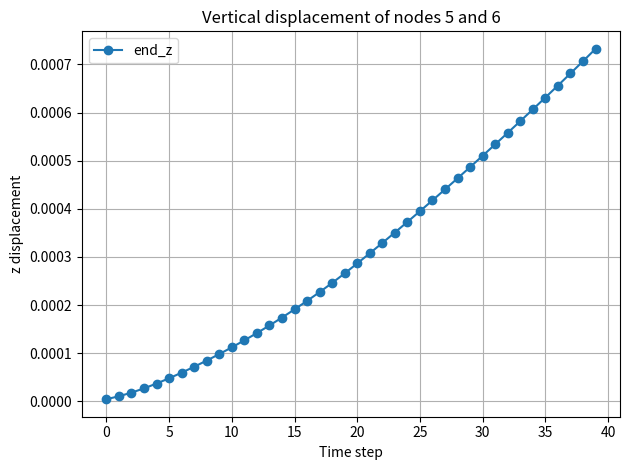

Reproduce this figure in Python.
import numpy as np
import matplotlib.pyplot as plt
import matplotlib.animation as animation


uvw = np.array([
    [-1.0, -0.5, -0.5],
    [-1.0, -0.5,  0.5],
    [-1.0,  0.5, -0.5],
    [-1.0,  0.5,  0.5],
    [-0.6, -0.5, -0.5],
    [-0.6, -0.5,  0.5],
    [-0.6,  0.5, -0.5],
    [-0.6,  0.5,  0.5],
    [-0.2, -0.5, -0.5],
    [-0.2, -0.5,  0.5],
    [-0.2,  0.5, -0.5],
    [-0.2,  0.5,  0.5],
    [ 0.2, -0.5, -0.5],
    [ 0.2, -0.5,  0.5],
    [ 0.2,  0.5, -0.5],
    [ 0.2,  0.5,  0.5],
    [ 0.6, -0.5, -0.5],
    [ 0.6, -0.5,  0.5],
    [ 0.6,  0.5, -0.5],
    [ 0.6,  0.5,  0.5],
    [ 1.0, -0.5, -0.5],
    [ 1.0, -0.5,  0.5],
    [ 1.0,  0.5, -0.5],
    [ 1.0,  0.5,  0.5]
])

# 4-point Gauss-Legendre quadrature in 1D

# 6-point Gauss-Legendre quadrature (symmetric)
gauss_xi_m = np.array([
    -0.932469514203152, -0.661209386466265, -0.238619186083197,
     0.238619186083197,  0.661209386466265,  0.932469514203152
])

weight_xi_m = np.array([
    0.171324492379170, 0.360761573048139, 0.467913934572691,
    0.467913934572691, 0.360761573048139, 0.171324492379170
])

# 3-point Gauss-Legendre quadrature
gauss_xi = np.array([
    -np.sqrt(3/5), 0.0, np.sqrt(3/5)
])

weight_xi = np.array([
    5/9, 8/9, 5/9
])

# 2-point Gauss-Legendre quadrature (for eta and zeta directions)
gauss_eta = np.array([
    -1/np.sqrt(3), 1/np.sqrt(3)
])

weight_eta = np.array([
    1.0, 1.0
])

gauss_zeta = np.array([
    -1/np.sqrt(3), 1/np.sqrt(3)
])

weight_zeta = np.array([
    1.0, 1.0
])


E = 7e8
nu = 0.33
rho0 = 2700

mu = E / (2 * (1 + nu))              # Shear modulus μ
lam_param = (E * nu) / ((1 + nu)*(1 - 2*nu))  # Lamé’s first parameter λ

H = 1.0  # Height
W = 1.0  # Width
L = 2.0  # Length

n_beam = 3  # Number of beam elements


# Each vector is 8x1
x12 = np.array([-1.0, 1.0, 0.0, 0.0, 1.0, 1.0, 0.0, 0.0])
y12 = np.array([ 1.0, 0.0, 1.0, 0.0, 1.0, 0.0, 1.0, 0.0])
z12 = np.array([ 0.0, 0.0, 0.0, 1.0, 0.0, 0.0, 0.0, 1.0])

x12_ref = x12
y12_ref = y12
z12_ref = z12

# Velocities (all zero)
x12_dot = np.zeros_like(x12)
y12_dot = np.zeros_like(y12)
z12_dot = np.zeros_like(z12)

# Append new blocks for additional beams (besides the first one)
for i in range(2, n_beam + 1):  # MATLAB loop is inclusive
    x_offset = 2.0

    # Only shift the first entry of the last beam by x_offset
    x_block = x12[-4:].copy()
    x_block[0] += x_offset

    # Last 4 entries for y and z
    y_block = y12[-4:]
    z_block = z12[-4:]

    # Append to the nodal arrays
    x12 = np.concatenate([x12, x_block])
    y12 = np.concatenate([y12, y_block])
    z12 = np.concatenate([z12, z_block])

    # Append to velocity arrays
    x12_dot = np.concatenate([x12_dot, np.zeros(4)])
    y12_dot = np.concatenate([y12_dot, np.zeros(4)])
    z12_dot = np.concatenate([z12_dot, np.zeros(4)])


offset_start = np.zeros(n_beam, dtype=int)
offset_end   = np.zeros(n_beam, dtype=int)

for i in range(n_beam):
    offset_start[i] = i * 4
    offset_end[i]   = offset_start[i] + 7


time_step = 1e-3


def b_vec(u, v, w):
    return np.array([
        1,
        u,
        v,
        w,
        u * v,
        u * w,
        u ** 2,
        u ** 3
    ])

def b_vec_xi(xi, eta, zeta, L, W, H):
    """Evaluate shape function b in physical coordinates from normalized (ξ,η,ζ)"""
    u = L * xi / 2.0
    v = W * eta / 2.0
    w = H * zeta / 2.0
    return b_vec(u, v, w)

def B12_matrix(L, W, H):
    # Reference coordinates of points P1 and P2
    u1 = -L / 2.0
    u2 =  L / 2.0
    v = 0.0
    w = 0.0

    # Basis function evaluations
    b1 = b_vec(u1, v, w)
    b2 = b_vec(u2, v, w)

    # Partial derivatives
    def db_du(u): return np.array([0.0, 1.0, 0.0, 0.0, v, w, 2*u, 3*u**2])
    def db_dv(u): return np.array([0.0, 0.0, 1.0, 0.0, u, 0.0, 0.0, 0.0])
    def db_dw(u): return np.array([0.0, 0.0, 0.0, 1.0, 0.0, u, 0.0, 0.0])

    # Construct B12 matrix
    B = np.vstack([
        b1,
        db_du(u1),
        db_dv(u1),
        db_dw(u1),
        b2,
        db_du(u2),
        db_dv(u2),
        db_dw(u2)
    ]).T  # shape: (8, 8)
    
    return B

B = B12_matrix(L, W, H)
print("B12 =\n", B)

B_inv = np.linalg.inv(B)
print("B12_inv =\n", B_inv)

def calc_det_J(u, v, w, B_inv, x12_jac, y12_jac, z12_jac):
    # Basis vector derivatives
    db_du = np.array([0, 1, 0, 0, v, w, 2*u, 3*u**2])
    db_dv = np.array([0, 0, 1, 0, u, 0, 0, 0])
    db_dw = np.array([0, 0, 0, 1, 0, u, 0, 0])

    # Shape function derivatives
    ds_du = B_inv @ db_du
    ds_dv = B_inv @ db_dv
    ds_dw = B_inv @ db_dw

    # Nodal matrix: 3 × 8
    N_mat_jac = np.vstack([x12_jac, y12_jac, z12_jac])

    # Compute Jacobian
    J = N_mat_jac @ np.column_stack([ds_du, ds_dv, ds_dw])
    return J

def calc_det_J_xi(xi, eta, zeta, B_inv, x12_jac, y12_jac, z12_jac, L, W, H):
    # Basis derivatives in normalized coordinates
    db_dxi = np.array([
        0.0,
        L / 2,
        0.0,
        0.0,
        (L * W / 4) * eta,
        (L * H / 4) * zeta,
        (L ** 2) / 2 * xi,
        (3 * L ** 3) / 8 * xi ** 2
    ])
    db_deta = np.array([
        0.0,
        0.0,
        W / 2,
        0.0,
        (L * W / 4) * xi,
        0.0,
        0.0,
        0.0
    ])
    db_dzeta = np.array([
        0.0,
        0.0,
        0.0,
        H / 2,
        0.0,
        (L * H / 4) * xi,
        0.0,
        0.0
    ])

    # Shape function derivatives
    ds_dxi   = B_inv @ db_dxi
    ds_deta  = B_inv @ db_deta
    ds_dzeta = B_inv @ db_dzeta

    # Nodal matrix: 3 × 8
    N_mat_jac = np.vstack([x12_jac, y12_jac, z12_jac])

    # Construct Jacobian
    J = N_mat_jac @ np.column_stack([ds_dxi, ds_deta, ds_dzeta])
    return J

def ds_du_mat(u, v, w, B_inv):
    """Returns 8×3 matrix: each row is gradient of s_i w.r.t [u, v, w]"""
    db_du = np.array([0, 1, 0, 0, v, w, 2*u, 3*u**2])
    db_dv = np.array([0, 0, 1, 0, u, 0, 0, 0])
    db_dw = np.array([0, 0, 0, 1, 0, u, 0, 0])

    ds_du = B_inv @ db_du
    ds_dv = B_inv @ db_dv
    ds_dw = B_inv @ db_dw

    # Stack gradients row-by-row: 8 × 3
    ds = np.stack([ds_du, ds_dv, ds_dw], axis=-1)  # shape (8, 3)
    return ds

def ds_dxi_mat(xi, eta, zeta, B_inv, L, W, H):
    """Returns 8×3 matrix: each row is gradient of s_i w.r.t [ξ, η, ζ]"""
    db_dxi = np.array([
        0.0,
        L / 2,
        0.0,
        0.0,
        (L * W / 4) * eta,
        (L * H / 4) * zeta,
        (L ** 2 / 2) * xi,
        (3 * L ** 3 / 8) * xi ** 2
    ])
    db_deta = np.array([
        0.0,
        0.0,
        W / 2,
        0.0,
        (L * W / 4) * xi,
        0.0,
        0.0,
        0.0
    ])
    db_dzeta = np.array([
        0.0,
        0.0,
        0.0,
        H / 2,
        0.0,
        (L * H / 4) * xi,
        0.0,
        0.0
    ])

    ds_dxi = B_inv @ db_dxi
    ds_deta = B_inv @ db_deta
    ds_dzeta = B_inv @ db_dzeta

    # Stack gradients row-by-row: 8 × 3
    ds = np.stack([ds_dxi, ds_deta, ds_dzeta], axis=-1)  # shape (8, 3)
    return ds


def constraint(q):
    c = np.zeros(12)
    c[0] = q[0] + 1.0  # x0 - (-1) = x0 + 1
    c[1] = q[1] - 1.0  # y0 - (1)
    c[2] = q[2] - 0.0  # z0 - (0)

    c[3] = q[3] - 1.0  # x1 - (1)
    c[4] = q[4] - 0.0  # y1 - (0)
    c[5] = q[5] - 0.0  # z1 - (0)

    c[6] = q[6] - 0.0  # x2 - (0)
    c[7] = q[7] - 1.0  # y2 - (1)
    c[8] = q[8] - 0.0  # z2 - (0)

    c[9]  = q[9] - 0.0  # x3 - (0)
    c[10] = q[10] - 0.0 # y3 - (0)
    c[11] = q[11] - 1.0 # z3 - (1)

    return c


def constraint_jacobian(q):
    J = np.zeros((12, len(q)))
    for i in range(12):
        J[i, i] = 1
    return J



N_coef = 8 + 4 * (n_beam - 1)
m = np.zeros((N_coef, N_coef))



for elem in range(n_beam):
    idx = np.arange(offset_start[elem], offset_end[elem] + 1)
    x_loc = x12[idx]
    y_loc = y12[idx]
    z_loc = z12[idx]

    for ixi, xi in enumerate(gauss_xi_m):
        weight_u = weight_xi_m[ixi]

        for ieta, eta in enumerate(gauss_eta):
            weight_v = weight_eta[ieta]

            for izeta, zeta in enumerate(gauss_zeta):
                weight_w = weight_zeta[izeta]

                # Compute b and s
                b = b_vec_xi(xi, eta, zeta, L, W, H)
                s = B_inv @ b  # shape: (8,)

                # Jacobian determinant
                J = calc_det_J_xi(xi, eta, zeta, B_inv, x_loc, y_loc, z_loc, L, W, H)
                detJ = np.linalg.det(J)

                # Assemble local to global
                for i in range(8):
                    global_i = offset_start[elem] + i
                    for j in range(8):
                        global_j = offset_start[elem] + j
                        m[global_i, global_j] += (
                            rho0 * s[i] * s[j] * weight_u * weight_v * weight_w * detJ
                        )


print("Mass matrix m_{ij}:")
print(m)

from numpy.linalg import matrix_rank
r = matrix_rank(m)
print("Rank of mass matrix:")
print(r)


n_sample = uvw.shape[0]
r_ref = np.zeros((n_beam, n_sample, 3))     # reference positions
r_global = np.zeros((n_beam, n_sample, 3))  # deformed/global positions (if needed later)

n_sample = uvw.shape[0]
r_ref = np.zeros((n_beam, n_sample, 3))  # beam × sample × (x,y,z)

        


for a in range(n_beam):
    idx = np.arange(offset_start[a], offset_end[a] + 1)
    x12_loc = x12[idx]
    y12_loc = y12[idx]
    z12_loc = z12[idx]

    for i in range(n_sample):
        u, v, w = uvw[i]

        b_sample = np.array([1, u, v, w, u*v, u*w, u**2, u**3])
        s_sample = B_inv @ b_sample

        N_mat = np.vstack([x12_loc, y12_loc, z12_loc])
        r_ref[a, i, :] = N_mat @ s_sample

        


Nt = 40  # Number of time steps

end_x = np.zeros((n_beam, Nt))
end_y = np.zeros((n_beam, Nt))
end_z = np.zeros((n_beam, Nt))
end_x_du = np.zeros((n_beam, Nt))
end_y_du = np.zeros((n_beam, Nt))
end_z_du = np.zeros((n_beam, Nt))



ds_du_pre = {}  # Precomputed ∂s/∂(u,v,w) at each quadrature point


for ixi, xi in enumerate(gauss_xi):
    weight_u = weight_xi[ixi]
    for ieta, eta in enumerate(gauss_eta):
        weight_v = weight_eta[ieta]
        for izeta, zeta in enumerate(gauss_zeta):
            weight_w = weight_zeta[izeta]
            u = L * xi / 2
            v = W * eta / 2
            w = H * zeta / 2
            ds_du_pre[(ixi, ieta, izeta)] = ds_du_mat(u, v, w, B_inv)

print("Precomputed ds/du at quadrature points:")
print(ds_du_pre)


detJ_pre = {}
for ixi, xi in enumerate(gauss_xi):
    for ieta, eta in enumerate(gauss_eta):
        for izeta, zeta in enumerate(gauss_zeta):
            u = L * xi / 2
            v = W * eta / 2
            w = H * zeta / 2
            J = calc_det_J(u, v, w, B_inv, x12_ref, y12_ref, z12_ref)
            detJ_pre[(ixi, ieta, izeta)] = np.linalg.det(J)


n_gen_coord = 3 * N_coef   # total degrees of freedom (x, y, z per node)
n_constr = 12              # 4 nodes × 3D fixed DOFs

v = np.zeros(n_gen_coord)            
lam_bb = np.zeros(n_constr)
v_guess = v.copy()  # Initial guess for velocity
lam_bb_guess = lam_bb.copy()    # Initial guess for Lagrange multipliers
rho_bb = 1e14


for step in range(Nt):
    def compute_deformation_gradient(e, grad_s):
        """
        Compute the deformation gradient F = sum_i e_i ⊗ ∇s_i
        where:
        - e: list of 8 node vectors (each shape (3,))
        - grad_s: numpy array of shape (8, 3), ∇s_i as rows
        Returns:
        - F: numpy array of shape (3, 3)
        """
        F = np.zeros((3, 3))
        for i in range(8):
            F += np.outer(e[i], grad_s[i])  # e_i (3,) ⊗ ∇s_i (3,) → (3×3)
        return F

    def compute_green_lagrange_strain(F):
        """
        Compute Green-Lagrange strain tensor:
            E = 0.5 * (F^T F - I)
        """
        I = np.eye(3)
        C = F.T @ F
        E = 0.5 * (C - I)
        return E

    def compute_internal_force(x12, y12, z12):
        f_int = np.zeros((3 * N_coef,))  # global internal force vector

        for elem in range(n_beam):
            idx = np.arange(offset_start[elem], offset_end[elem] + 1)
            x12_loc = x12[idx]
            y12_loc = y12[idx]
            z12_loc = z12[idx]
            e = [np.array([x12_loc[i], y12_loc[i], z12_loc[i]]) for i in range(8)]

            f_elem = np.zeros((8, 3))  # local internal force for this element

            for ixi, xi in enumerate(gauss_xi):
                weight_u = weight_xi[ixi]
                for ieta, eta in enumerate(gauss_eta):
                    weight_v = weight_eta[ieta]
                    for izeta, zeta in enumerate(gauss_zeta):
                        weight_w = weight_zeta[izeta]
                        scale = weight_u * weight_v * weight_w

                        # Compute local coordinates and shape functions
                        u = L * xi / 2
                        v = W * eta / 2
                        w = H * zeta / 2
                        b = b_vec(u, v, w)
                        s = B_inv @ b  # shape function values (not used here but kept if needed)

                        ds = ds_du_pre[(ixi, ieta, izeta)]  # shape (8, 3)
                        detJ = detJ_pre[(ixi, ieta, izeta)]

                        # Compute deformation gradient
                        F = compute_deformation_gradient(e, ds)
                        FtF = F.T @ F
                        tr_FtF = np.trace(FtF)
                        FFF = F @ F.T @ F

                        # Stress-like integrand
                        stress_term = (
                            lam_param * (0.5 * tr_FtF - 1.5) * F +
                            mu * (FFF - F)
                        )

                        # Integrate internal force: f_i += stress_term @ grad_s_i
                        for i in range(8):
                            grad_si = ds[i]  # ∇s_i as 3-vector
                            force_i = stress_term @ grad_si  # shape (3,)
                            f_elem[i] += force_i * scale * detJ * (L * W * H / 8.0)

            # Assemble local into global internal force vector
            for a_local, a_global in enumerate(idx):
                f_int[3 * a_global + 0] += f_elem[a_local, 0]
                f_int[3 * a_global + 1] += f_elem[a_local, 1]
                f_int[3 * a_global + 2] += f_elem[a_local, 2]

        return f_int
    
    def alm_nesterov_step(v_guess, lam_guess, v_prev, q_prev, M, f_int_func, f_int, f_ext, h, rho):
        """
        One ALM step with true Nesterov acceleration (FISTA schedule), no restart.
        - Uses scaled duals: lam <- lam + rho*h*c(qA), and grad uses J^T(lam + rho*h*c(qA)).
        - Fixed stepsize alpha (pick conservatively).
        """
        v = v_guess.copy()
        lam = lam_guess.copy()

        max_outer = 5
        max_inner = 200
        inner_tol = 1e-6   # tolerance on iterate change (can relax)
        outer_tol = 1e-6

        # --- choose a fixed stepsize alpha ---
        # Option A (keep your old small value):
        alpha = 1.0e-8

        # Option B (one-time crude Lipschitz estimate; uncomment to try):
        # L_M = np.max(np.sum(np.abs(M), axis=1)) / h          # ||M||_inf / h
        # J0 = constraint_jacobian(q_prev)
        # L_J = (np.max(np.sum(np.abs(J0), axis=1)) ** 2)      # ||J||_inf^2
        # L_est = L_M + rho * h * L_J
        # alpha = 1.0 / (10.0 * max(L_est, 1e-12))             # safety factor 10

        for outer_iter in range(max_outer):
            def grad_L(v_loc):
                # State at look-ahead
                qA = q_prev + h * v_loc

                # unpack qA -> x,y,z nodal arrays
                x_new = qA[0::3]
                y_new = qA[1::3]
                z_new = qA[2::3]

                f_int_dyn = f_int_func(x_new, y_new, z_new)
                g_mech = (M @ (v_loc - v_prev)) / h - (-f_int_dyn + f_ext)

                J = constraint_jacobian(qA)
                cA = constraint(qA)

                return g_mech + J.T @ (lam + rho * h * cA)

            # ---- True Nesterov/FISTA inner loop (fixed schedule, no restart) ----
            v_k   = v.copy()
            v_km1 = v.copy()   # zero momentum at first step
            t     = 1.0

            for inner_iter in range(max_inner):
                t_next = 0.5 * (1.0 + np.sqrt(1.0 + 4.0 * t * t))
                beta   = (t - 1.0) / t_next

                # Nesterov look-ahead
                y = v_k + beta * (v_k - v_km1)

                # Gradient at look-ahead
                print("outer iter: ", outer_iter, "inner iter: ", inner_iter)
                g = grad_L(y)
                #print("g: ", g)
                print("g: ", np.linalg.norm(g))

                # Fixed stepsize update
                v_next = y - alpha * g

                # stopping by iterate change (cheap)
                if abs(np.linalg.norm(v_next) - np.linalg.norm(v_k)) < inner_tol:
                    v_k = v_next
                    break

                v_km1, v_k, t = v_k, v_next, t_next

            # OUTER dual update (scaled multipliers)
            v = v_k
            qA = q_prev + h * v
            cA = constraint(qA)
            lam += rho * h * cA

            if np.linalg.norm(cA) < outer_tol:
                break

        return v, lam

    # Now call the internal force computation
    f_int = compute_internal_force(x12, y12, z12)

    # Location where the external force is applied (in physical coordinates)
    u_P, v_P, w_P = 1.0, 0.0, 0.0

    # Basis and shape functions
    b = b_vec(u_P, v_P, w_P)        # (8,)
    s_at_P = B_inv @ b              # (8,)

    # External force at point P
    if step <= 200:
        f_P = np.array([200.0, -10.0, 3100.0])
    else:
        f_P = np.array([0.0, 0.0, 0.0])



    # External force distribution to the 8 DOFs
    f_ext = [s_at_P[i] * f_P for i in range(8)]  # List of (3,) vectors

    f_ext_vec = np.zeros((3 * N_coef,))
    elem = n_beam - 1
    idx = np.arange(offset_start[elem], offset_end[elem] + 1)
    for i_local, global_idx in enumerate(idx):
        row_idx = slice(3 * global_idx, 3 * (global_idx + 1))
        f_ext_vec[row_idx] = f_ext[i_local]

    print(f_ext_vec)

    M_full = np.zeros((3 * N_coef, 3 * N_coef))

    for i in range(N_coef):
        for j in range(N_coef):
            block = m[i, j] * np.eye(3)
            row_idx = slice(3 * i, 3 * (i + 1))
            col_idx = slice(3 * j, 3 * (j + 1))
            M_full[row_idx, col_idx] += block


    v_prev = v_guess.copy()
    q_prev = np.zeros((3 * N_coef,))
    for i in range(N_coef):
        q_prev[3 * i + 0] = x12[i]
        q_prev[3 * i + 1] = y12[i]
        q_prev[3 * i + 2] = z12[i]


    v_res, lam_bb_res = alm_nesterov_step(v_guess, lam_bb_guess, v_prev, q_prev, M_full, compute_internal_force,f_int, f_ext_vec, time_step, rho_bb)


    v_guess = v_res.copy()
    lam_bb_guess = lam_bb_res.copy()

    q_new = q_prev + time_step * v_guess

    for i in range(N_coef):
        x12[i] = q_new[3 * i + 0]
        y12[i] = q_new[3 * i + 1]
        z12[i] = q_new[3 * i + 2]

    # Tip index = node 5 of last element (MATLAB: end - 3)
    tip_idx = offset_end[-1] - 3

    end_x[-1, step] = x12[tip_idx] - 3.0
    end_y[-1, step] = y12[tip_idx]
    end_z[-1, step] = z12[tip_idx]

    end_x_du[-1, step] = x12[tip_idx + 1]
    end_y_du[-1, step] = y12[tip_idx + 1]
    end_z_du[-1, step] = z12[tip_idx + 1]

    print("x12")
    print(x12)

    print("y12")
    print(y12)

    print("z12")
    print(z12)

    


plt.figure()
plt.plot(np.arange(Nt), end_z[-1], '-o', label='end_z')
#plt.plot(np.arange(Nt), end_x_du[-1], '-s', label='end_z_du')
plt.xlabel('Time step')
plt.ylabel('z displacement')
plt.legend()
plt.title('Vertical displacement of nodes 5 and 6')
plt.grid(True)
plt.tight_layout()
plt.show()





